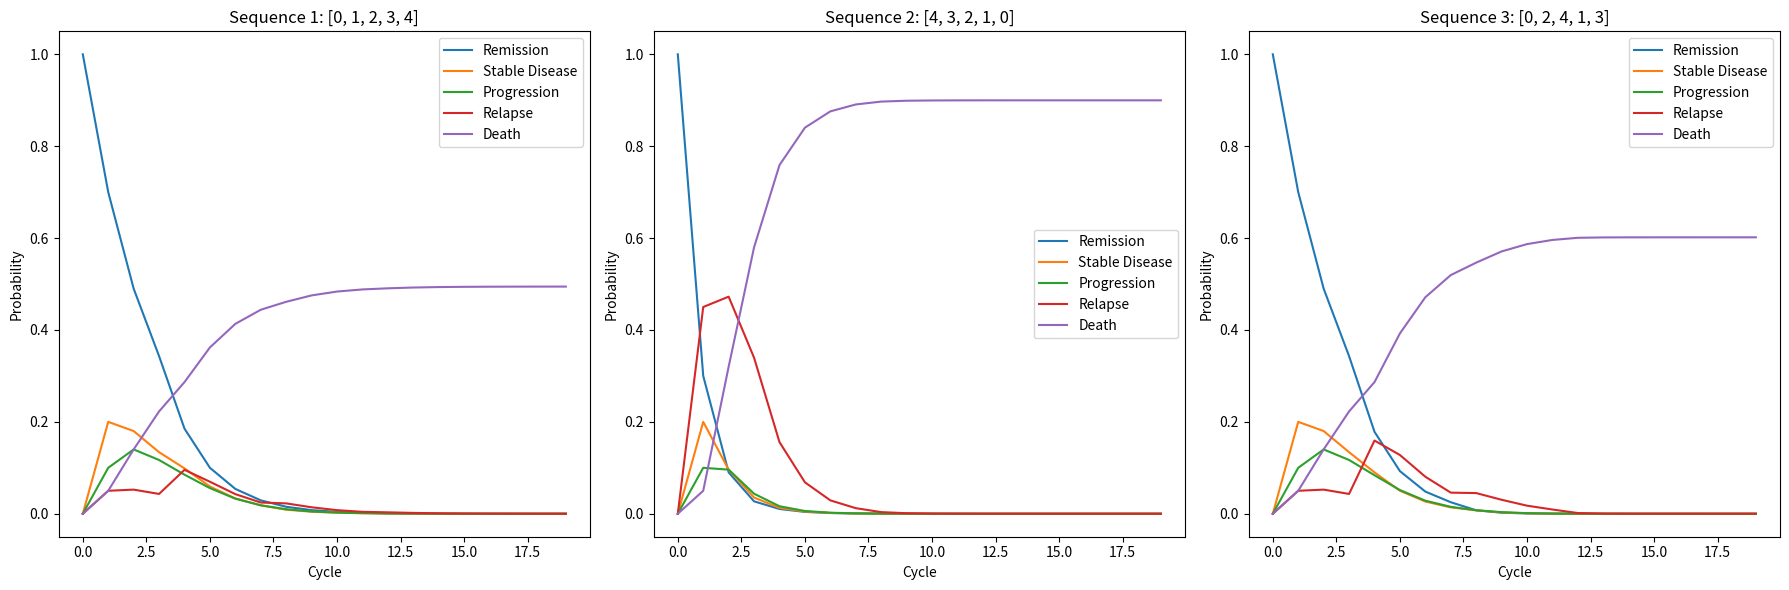

Recreate this plot in Python.
import numpy as np
import matplotlib.pyplot as plt

# Define states
states = ["Remission", "Stable Disease", "Progression", "Relapse", "Death"]
num_states = len(states)

# Define base probabilities for each treatment (these would be derived from your data)
base_probabilities_list = [
    {"remission": 0.7, "stable": 0.2, "progression": 0.1, "relapse": 0.05, "death": 0.05},
    {"remission": 0.6, "stable": 0.25, "progression": 0.1, "relapse": 0.05, "death": 0.05},
    {"remission": 0.65, "stable": 0.2, "progression": 0.1, "relapse": 0.05, "death": 0.05},
    {"remission": 0.55, "stable": 0.3, "progression": 0.1, "relapse": 0.05, "death": 0.05},
    {"remission": 0.5, "stable": 0.3, "progression": 0.1, "relapse": 0.05, "death": 0.05}
]

# Function to create transition matrices with increasing relapse rates
def create_transition_matrix(base_probabilities, attrition_factor):
    relapse_factor = base_probabilities["relapse"] + attrition_factor
    return np.array([
        [base_probabilities["remission"] * (1 - attrition_factor), 0.2, 0.1, relapse_factor, 0.05],  # From Remission
        [0.0, base_probabilities["stable"] * (1 - attrition_factor), 0.3, relapse_factor, 0.1],       # From Stable Disease
        [0.0, 0.0, base_probabilities["progression"] * (1 - attrition_factor), relapse_factor, 0.1],  # From Progression
        [0.0, 0.0, 0.0, relapse_factor, 0.5],                                                         # From Relapse
        [0.0, 0.0, 0.0, 0.0, 1.0]                                                                    # From Death
    ])

# Create transition matrices for each treatment
attrition_rate = 0.10
transition_matrices_list = [
    create_transition_matrix(base_probabilities, attrition_rate * i)
    for i, base_probabilities in enumerate(base_probabilities_list)
]

# Initial state distribution (starting in Remission)
initial_distribution = np.array([1, 0, 0, 0, 0])

# Number of cycles to simulate
num_cycles = 20

# Function to simulate the Markov model for a given sequence of treatments
def simulate_markov_sequence(transition_matrices_list, initial_distribution, num_cycles):
    num_treatments = len(transition_matrices_list)
    state_distributions = np.zeros((num_cycles, num_states))
    state_distributions[0] = initial_distribution
    
    for cycle in range(1, num_cycles):
        treatment_index = min(cycle // (num_cycles // num_treatments), num_treatments - 1)
        state_distributions[cycle] = np.dot(state_distributions[cycle-1], transition_matrices_list[treatment_index])
    
    return state_distributions

# Define sequences to test (this is a simplification, more sophisticated optimization is needed for real use)
sequences = [
    [0, 1, 2, 3, 4],  # Sequence 1: Treatment 1 -> Treatment 2 -> Treatment 3 -> Treatment 4 -> Treatment 5
    [4, 3, 2, 1, 0],  # Sequence 2: Treatment 5 -> Treatment 4 -> Treatment 3 -> Treatment 2 -> Treatment 1
    [0, 2, 4, 1, 3]   # Sequence 3: Mixed sequence
]

# Simulate and plot each sequence
plt.figure(figsize=(18, 6))
for seq_index, sequence in enumerate(sequences):
    transition_matrices_sequence = [transition_matrices_list[i] for i in sequence]
    state_distributions = simulate_markov_sequence(transition_matrices_sequence, initial_distribution, num_cycles)
    
    plt.subplot(1, len(sequences), seq_index + 1)
    for i, state in enumerate(states):
        plt.plot(state_distributions[:, i], label=state)
    plt.xlabel('Cycle')
    plt.ylabel('Probability')
    plt.title(f'Sequence {seq_index + 1}: {sequence}')
    plt.legend()

plt.tight_layout()
plt.show()